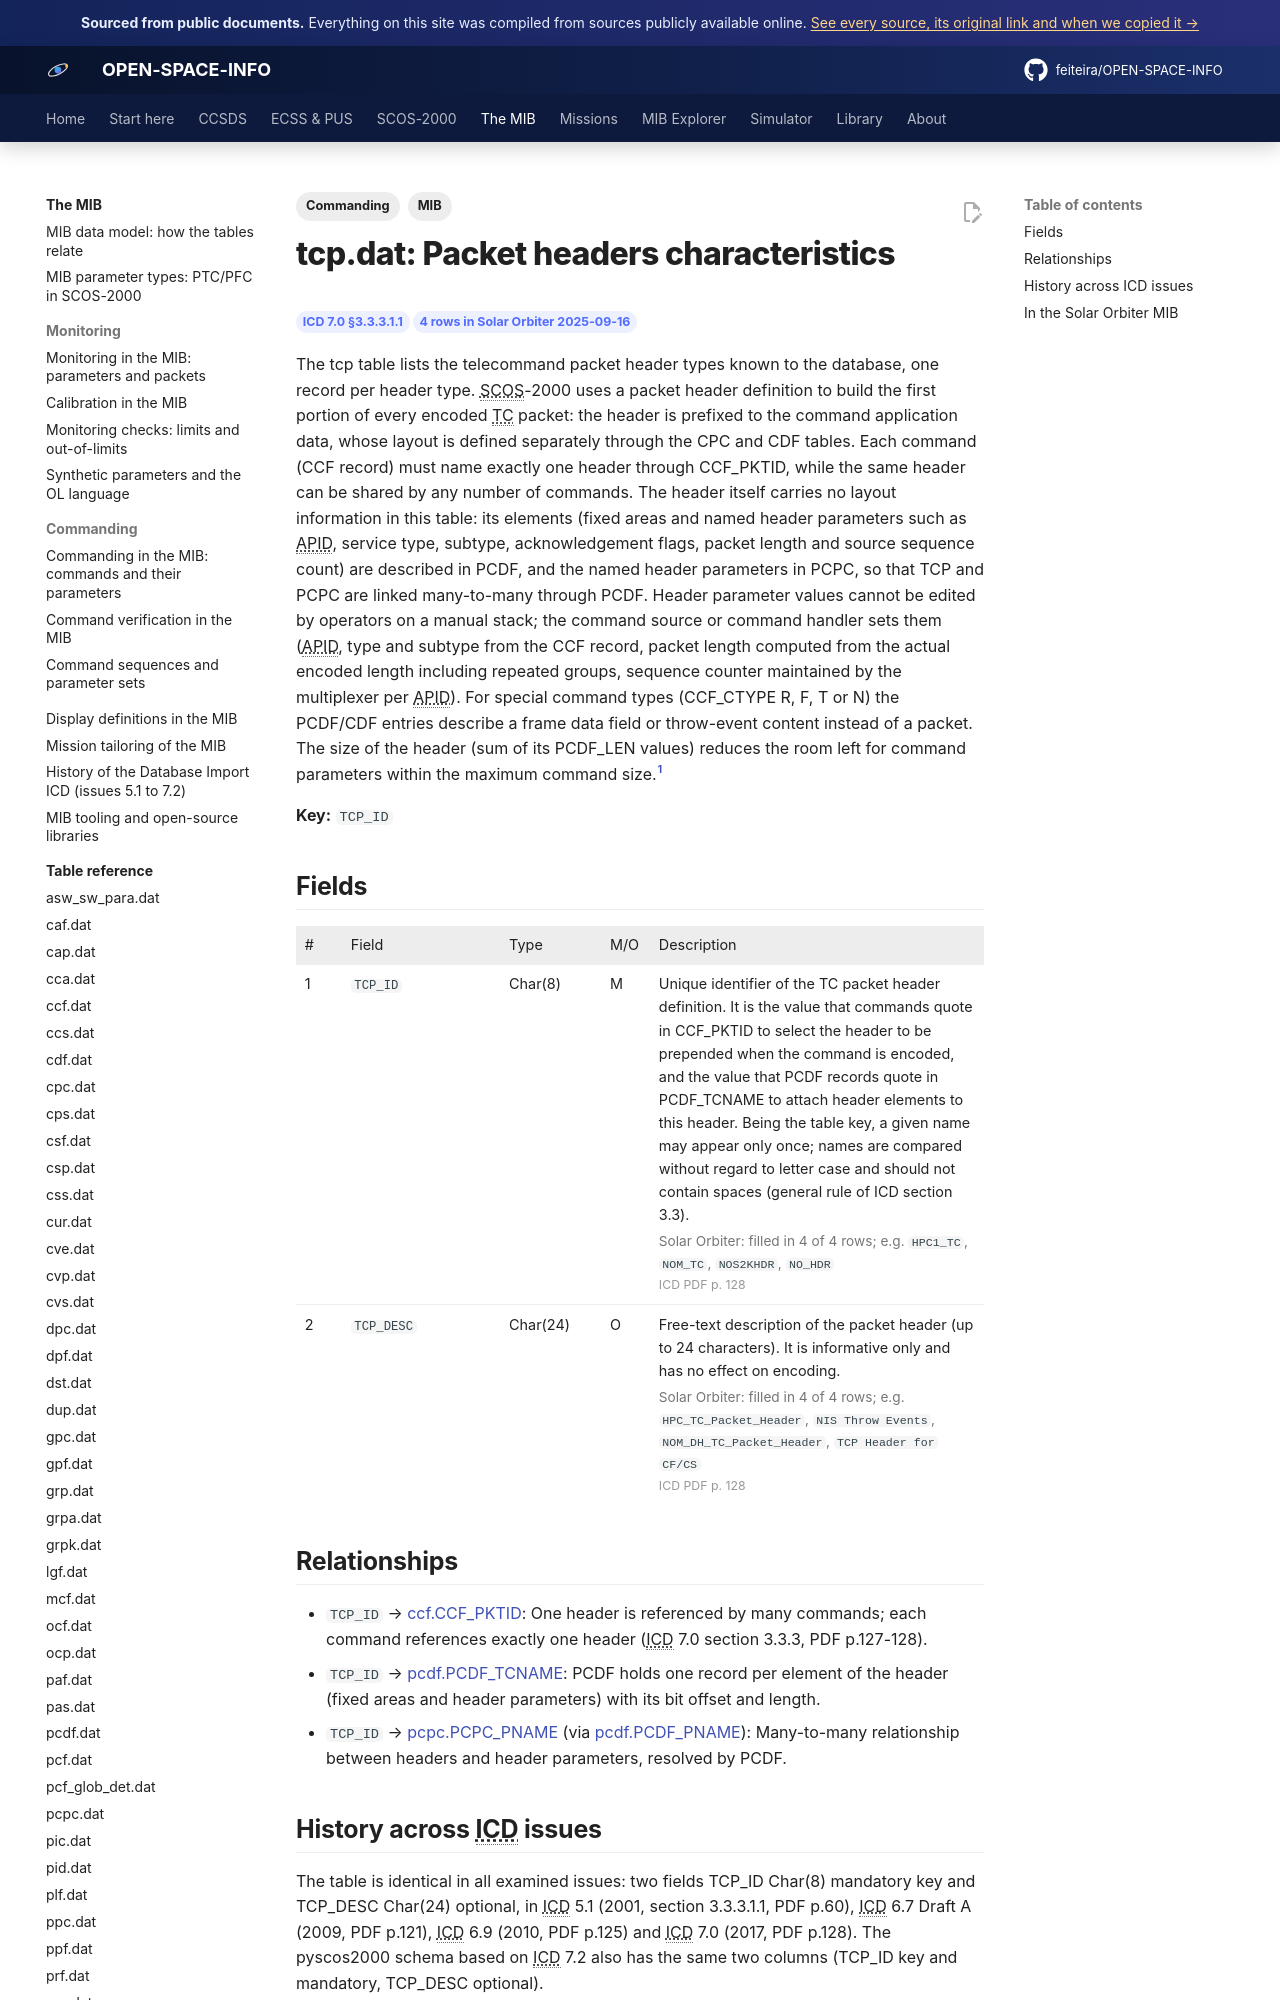

repository: feiteira/OPEN-SPACE-INFO · page: mib/tables/tcp/index.html · generator: mkdocs

---
title: "tcp.dat: Packet headers characteristics"
description: "The tcp table lists the telecommand packet header types known to the database, one record per header type. SCOS-2000 uses a packet header definition to build the first portion of every encoded TC pack"
tags: [MIB, "Commanding"]
sources: [icd-7-0-final, mib-20250916m25925pfms001-sol]
---

# tcp.dat: Packet headers characteristics

<div class="osi-chips"><span class="osi-chip">ICD 7.0 §3.3.3.1.1</span><span class="osi-chip">4 rows in Solar Orbiter 2025-09-16</span></div>

The tcp table lists the telecommand packet header types known to the database, one record per header type. SCOS-2000 uses a packet header definition to build the first portion of every encoded TC packet: the header is prefixed to the command application data, whose layout is defined separately through the CPC and CDF tables. Each command (CCF record) must name exactly one header through CCF_PKTID, while the same header can be shared by any number of commands. The header itself carries no layout information in this table: its elements (fixed areas and named header parameters such as APID, service type, subtype, acknowledgement flags, packet length and source sequence count) are described in PCDF, and the named header parameters in PCPC, so that TCP and PCPC are linked many-to-many through PCDF. Header parameter values cannot be edited by operators on a manual stack; the command source or command handler sets them (APID, type and subtype from the CCF record, packet length computed from the actual encoded length including repeated groups, sequence counter maintained by the multiplexer per APID). For special command types (CCF_CTYPE R, F, T or N) the PCDF/CDF entries describe a frame data field or throw-event content instead of a packet. The size of the header (sum of its PCDF_LEN values) reduces the room left for command parameters within the maximum command size.[^icd]

**Key:** `TCP_ID`

## Fields

<div class="osi-fields"><table class="osi-ftable"><colgroup><col style="width:3.2em"><col style="width:11em"><col style="width:7em"><col style="width:3.4em"><col></colgroup><thead><tr><th>#</th><th>Field</th><th>Type</th><th>M/O</th><th>Description</th></tr></thead><tbody>
<tr id="tcp_id"><td>1</td><td><code>TCP_ID</code></td><td>Char(8)</td><td>M</td><td>Unique identifier of the TC packet header definition. It is the value that commands quote in CCF_PKTID to select the header to be prepended when the command is encoded, and the value that PCDF records quote in PCDF_TCNAME to attach header elements to this header. Being the table key, a given name may appear only once; names are compared without regard to letter case and should not contain spaces (general rule of ICD section 3.3).<div class="osi-extra"><span class="osi-fstat">Solar Orbiter: filled in 4 of 4 rows; e.g. <code>HPC1_TC</code>, <code>NOM_TC</code>, <code>NOS2KHDR</code>, <code>NO_HDR</code></span> <span class="osi-pg">ICD PDF p. 128</span></div></td></tr>
<tr id="tcp_desc"><td>2</td><td><code>TCP_DESC</code></td><td>Char(24)</td><td>O</td><td>Free-text description of the packet header (up to 24 characters). It is informative only and has no effect on encoding.<div class="osi-extra"><span class="osi-fstat">Solar Orbiter: filled in 4 of 4 rows; e.g. <code>HPC_TC_Packet_Header</code>, <code>NIS Throw Events</code>, <code>NOM_DH_TC_Packet_Header</code>, <code>TCP Header for CF/CS</code></span> <span class="osi-pg">ICD PDF p. 128</span></div></td></tr>
</tbody></table></div>

## Relationships

- `TCP_ID` → [ccf.CCF_PKTID](ccf.md#ccf_pktid): One header is referenced by many commands; each command references exactly one header (ICD 7.0 section 3.3.3, PDF p.127-128).
- `TCP_ID` → [pcdf.PCDF_TCNAME](pcdf.md#pcdf_tcname): PCDF holds one record per element of the header (fixed areas and header parameters) with its bit offset and length.
- `TCP_ID` → [pcpc.PCPC_PNAME](pcpc.md#pcpc_pname) (via [pcdf.PCDF_PNAME](pcdf.md#pcdf_pname)): Many-to-many relationship between headers and header parameters, resolved by PCDF.
